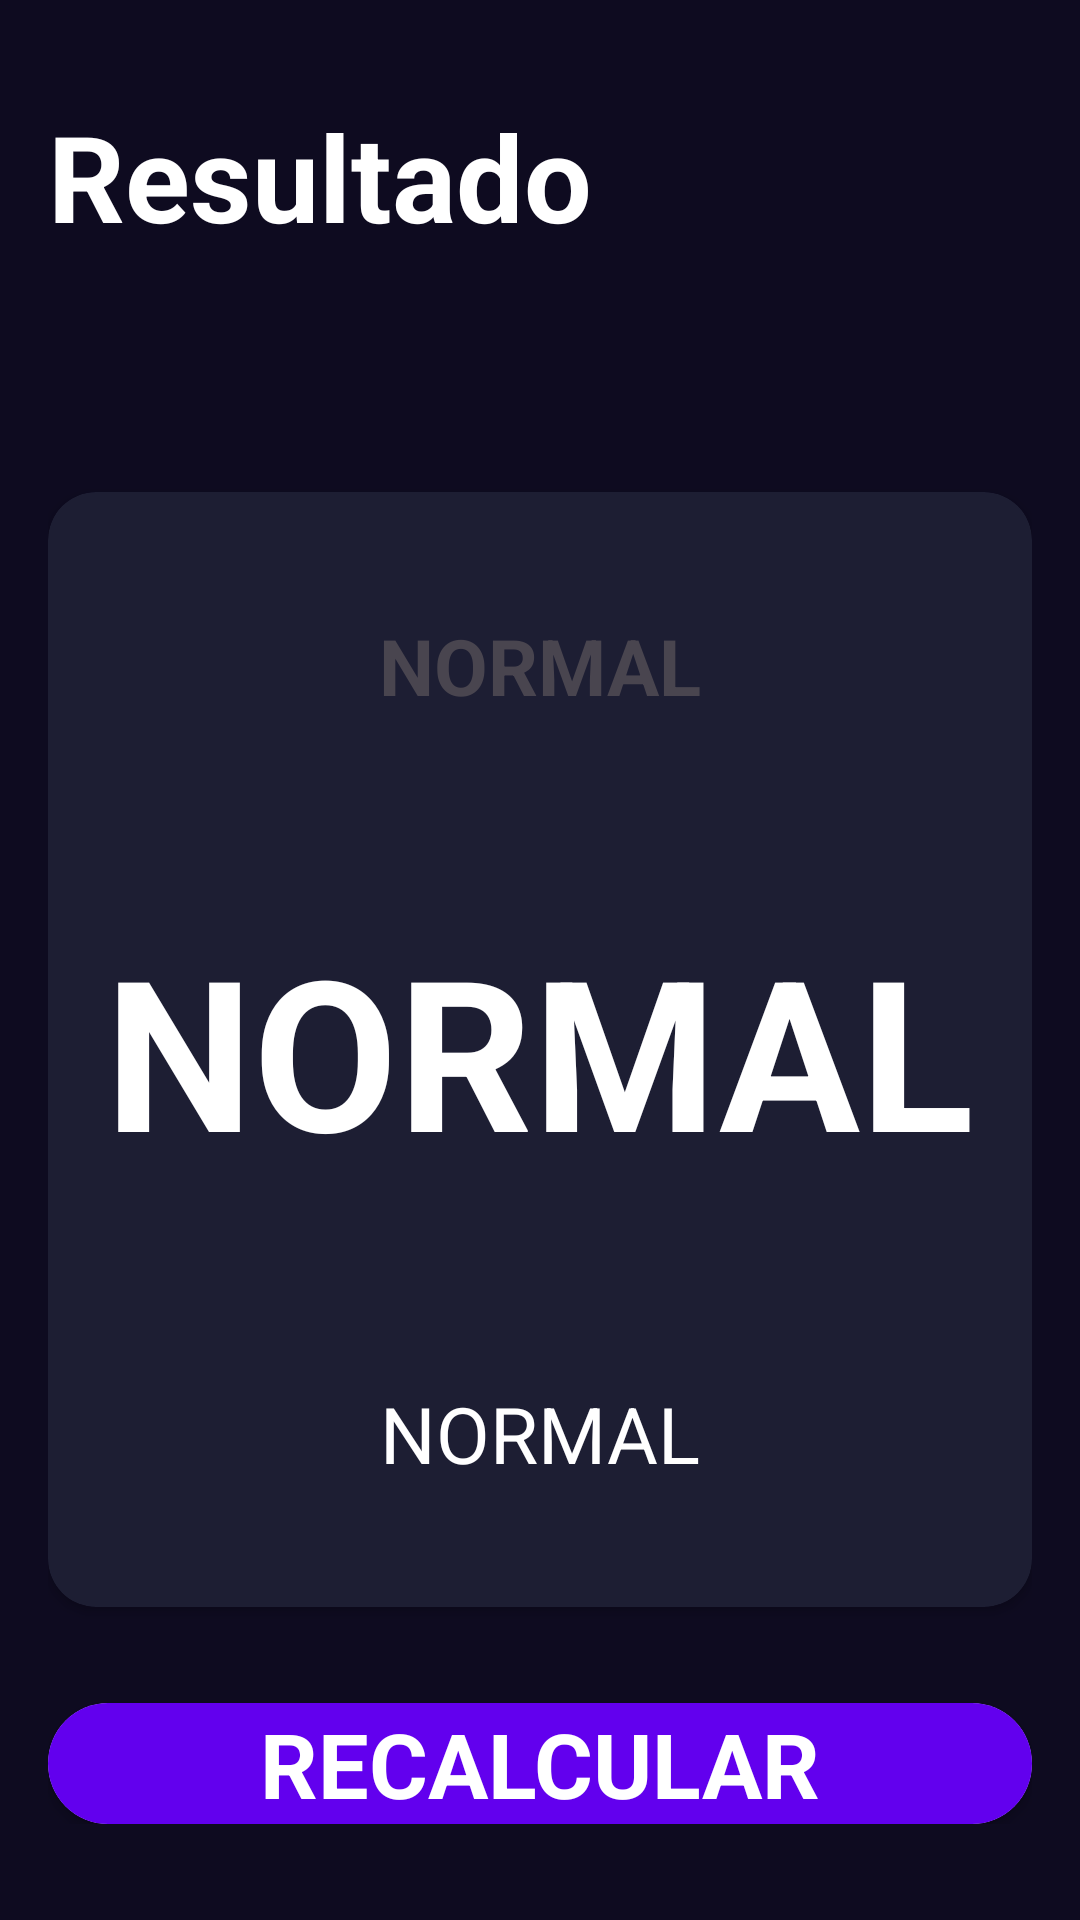

Write the Android layout XML for this screen, with the resource values it uses.
<!-- AndroidManifest.xml: application theme Theme.ComoqueraisApps -->
<!-- res/layout/activity_result.xml -->
<?xml version="1.0" encoding="utf-8"?>
<androidx.constraintlayout.widget.ConstraintLayout
    xmlns:android="http://schemas.android.com/apk/res/android"
    xmlns:app="http://schemas.android.com/apk/res-auto"
    xmlns:tools="http://schemas.android.com/tools"
    android:id="@+id/main"
    android:layout_width="match_parent"
    android:layout_height="match_parent"
    android:background="@color/background_app"
    android:paddingHorizontal="16dp"
    android:paddingVertical="32dp"
    tools:context=".IMCApp.ResultActivity">

    <TextView
        android:id="@+id/tvTitle"
        android:layout_width="wrap_content"
        android:layout_height="wrap_content"
        android:text="@string/result"
        android:textColor="@color/white"
        android:textSize="40sp"
        android:textStyle="bold"
        app:layout_constraintStart_toStartOf="parent"
        app:layout_constraintTop_toTopOf="parent"/>

    <androidx.cardview.widget.CardView
        android:layout_width="0dp"
        android:layout_height="0dp"
        app:cardCornerRadius="16dp"
        app:cardBackgroundColor="@color/background_component"
        android:layout_marginVertical="32dp"
        app:layout_constraintStart_toStartOf="parent"
        app:layout_constraintEnd_toEndOf="parent"
        app:layout_constraintTop_toBottomOf="@id/tvTitle"
        app:layout_constraintBottom_toTopOf="@id/btnReCalculate">

        <LinearLayout
            android:layout_width="match_parent"
            android:layout_height="match_parent"
            android:padding="16dp"
            android:orientation="vertical"
            android:gravity="center">

            <TextView
                android:id="@+id/tvResult"
                android:layout_width="wrap_content"
                android:layout_height="wrap_content"
                android:textSize="26sp"
                android:textStyle="bold"
                android:text="NORMAL"/>

            <TextView
                android:id="@+id/tvIMC"
                android:layout_width="wrap_content"
                android:layout_height="wrap_content"
                android:layout_marginVertical="64dp"
                android:textSize="70sp"
                android:textStyle="bold"
                android:textColor="@color/white"
                android:text="NORMAL"/>

            <TextView
                android:id="@+id/tvDescription"
                android:layout_width="wrap_content"
                android:layout_height="wrap_content"
                android:textSize="26sp"
                android:textColor="@color/white"
                android:text="NORMAL"/>
        </LinearLayout>
    </androidx.cardview.widget.CardView>

    <androidx.cardview.widget.CardView
        android:id="@+id/btnReCalculate"
        android:layout_width="match_parent"
        android:layout_height="wrap_content"
        app:cardCornerRadius="20dp"
        app:layout_constraintEnd_toEndOf="parent"
        app:layout_constraintBottom_toBottomOf="parent">
        <TextView
            android:layout_width="match_parent"
            android:layout_height="match_parent"
            android:text="@string/recalculate"
            android:textAllCaps="true"
            android:textAlignment="center"
            android:textColor="@color/white"
            android:textSize="30sp"
            android:textStyle="bold"
            android:background="@color/background_fab"/>
    </androidx.cardview.widget.CardView>
</androidx.constraintlayout.widget.ConstraintLayout>
<!-- resources referenced by this layout -->
<resources>
  <color name="background_app">#0E0B20</color>
  <color name="background_component">#1D1E33</color>
  <color name="background_fab">#FF6200EE</color>
  <color name="white">#FFFFFFFF</color>
  <string name="recalculate">ReCalcular</string>
  <string name="result">Resultado\n</string>
  <style name="Theme.ComoqueraisApps" parent="Base.Theme.ComoqueraisApps" />
  <style name="Base.Theme.ComoqueraisApps" parent="Theme.Material3.DayNight.NoActionBar">
          
          
      </style>
</resources>
